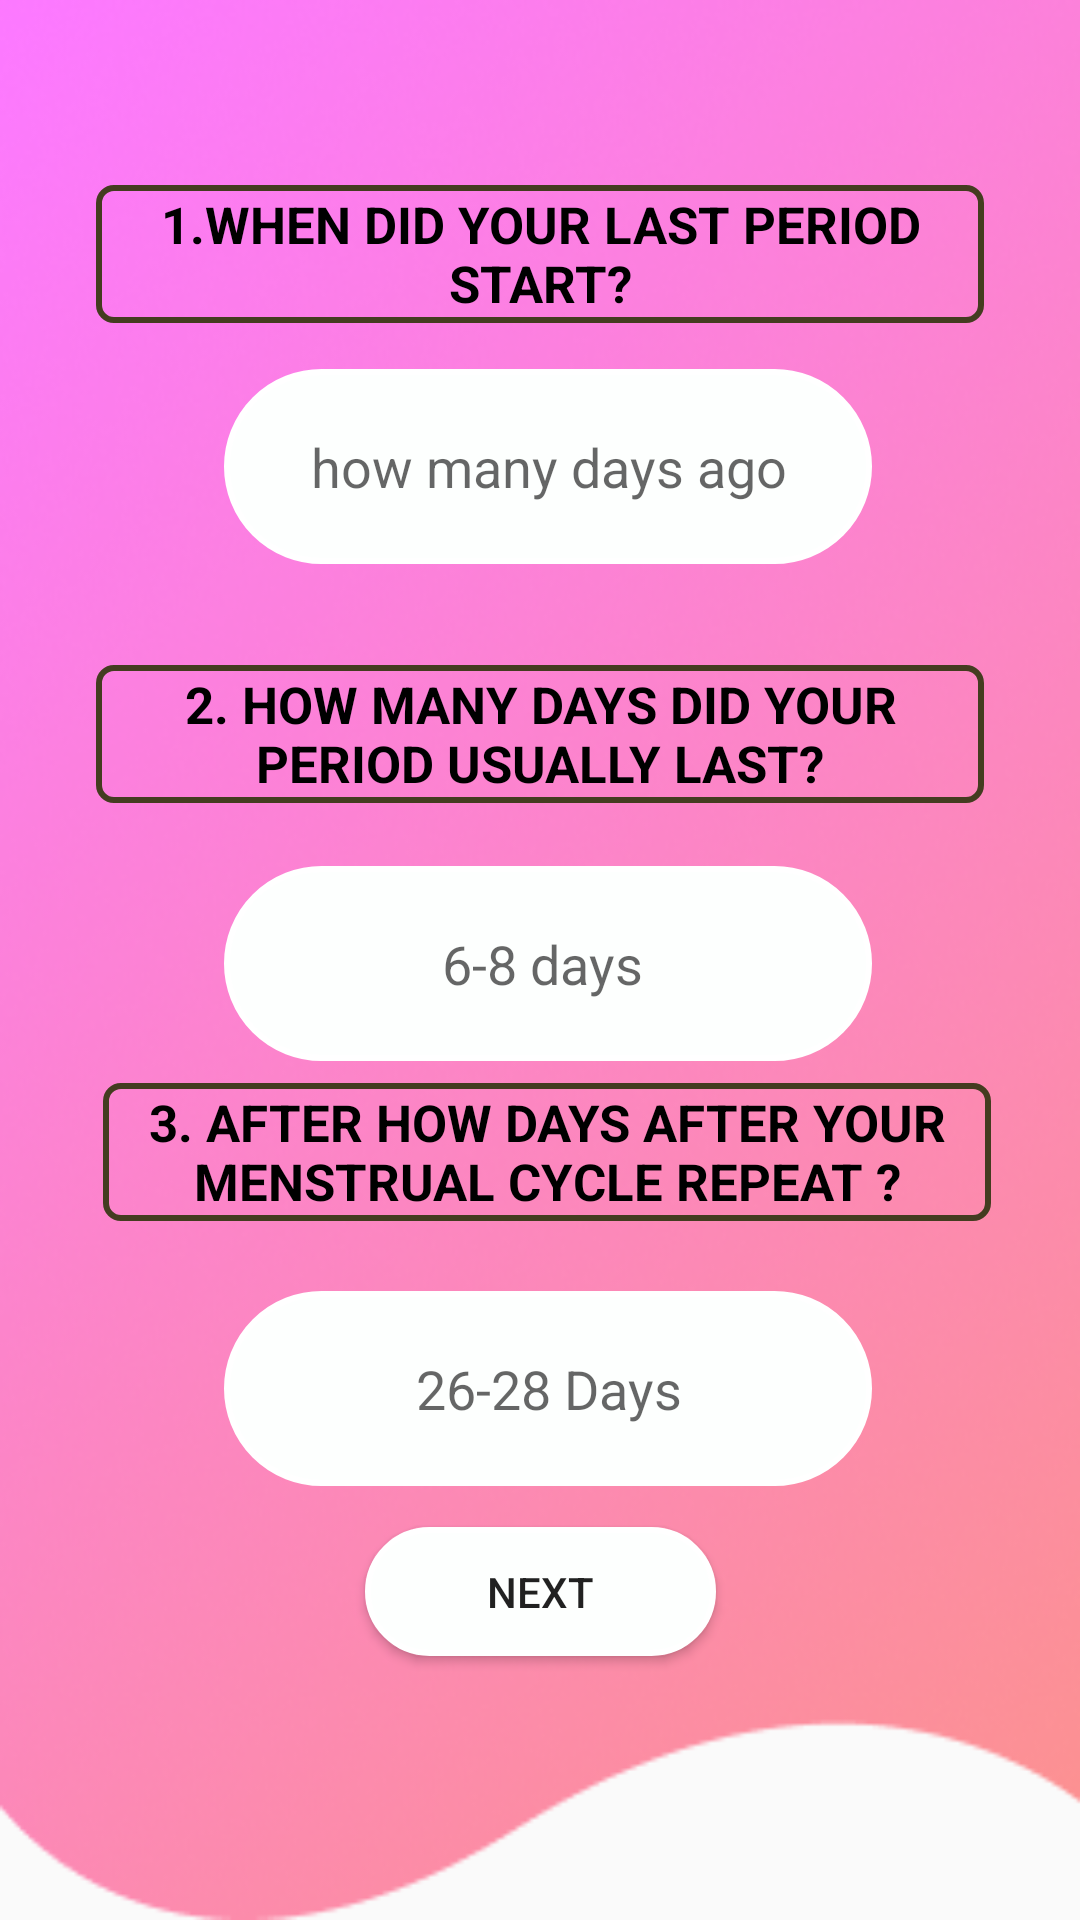

Produce the Android XML layout that renders to this screen, including the resource entries it uses.
<!-- AndroidManifest.xml: application theme Theme.YoutubeFood -->
<!-- res/layout/activity_period_tracker.xml -->
<?xml version="1.0" encoding="utf-8"?>
<androidx.constraintlayout.widget.ConstraintLayout xmlns:android="http://schemas.android.com/apk/res/android"
    xmlns:app="http://schemas.android.com/apk/res-auto"
    xmlns:tools="http://schemas.android.com/tools"
    android:layout_width="match_parent"
    android:layout_height="match_parent"
    android:background="@drawable/back"
    tools:context=".period_tracker">

    <TextView
        android:id="@+id/textView7"
        android:layout_width="296dp"
        android:layout_height="46dp"
        android:background="@drawable/backgroundedit"
        android:gravity="center"
        android:text="3. AFTER HOW DAYS AFTER YOUR MENSTRUAL CYCLE REPEAT ?"
        android:textStyle="bold"
        android:textSize="17sp"
        android:textColor="@color/design_default_color_on_secondary"
        app:layout_constraintBottom_toBottomOf="parent"
        app:layout_constraintEnd_toEndOf="parent"
        app:layout_constraintHorizontal_bias="0.536"
        app:layout_constraintStart_toStartOf="parent"
        app:layout_constraintTop_toTopOf="parent"
        app:layout_constraintVertical_bias="0.608" />

    <TextView
        android:id="@+id/textView11"
        android:layout_width="296dp"
        android:layout_height="46dp"
        android:background="@drawable/backgroundedit"
        android:gravity="center"
        android:textStyle="bold"
        android:textSize="17sp"
        android:text="2. HOW MANY DAYS DID YOUR PERIOD USUALLY LAST?"
        android:textColor="@color/design_default_color_on_secondary"
        app:layout_constraintBottom_toBottomOf="parent"
        app:layout_constraintEnd_toEndOf="parent"
        app:layout_constraintHorizontal_bias="0.498"
        app:layout_constraintStart_toStartOf="parent"
        app:layout_constraintTop_toTopOf="parent"
        app:layout_constraintVertical_bias="0.373" />

    <TextView
        android:id="@+id/textView10"
        android:layout_width="296dp"
        android:layout_height="46dp"
        android:background="@drawable/backgroundedit"
        android:gravity="center"
        android:text="1.WHEN DID YOUR LAST PERIOD START?"
        android:textColor="@color/design_default_color_on_secondary"
        android:textSize="17sp"
        android:textStyle="bold"
        app:layout_constraintBottom_toBottomOf="parent"
        app:layout_constraintEnd_toEndOf="parent"
        app:layout_constraintHorizontal_bias="0.498"
        app:layout_constraintStart_toStartOf="parent"
        app:layout_constraintTop_toTopOf="parent"
        app:layout_constraintVertical_bias="0.104" />

    <EditText
        android:id="@+id/period"
        android:layout_width="216dp"
        android:layout_height="65dp"
        android:layout_marginTop="20dp"
        android:background="@drawable/button_states"
        android:ems="10"
        android:gravity="center"
        android:hint="6-8 days "
        android:inputType="number"
        app:layout_constraintBottom_toTopOf="@+id/textView7"
        app:layout_constraintEnd_toEndOf="parent"
        app:layout_constraintHorizontal_bias="0.518"
        app:layout_constraintStart_toStartOf="parent"
        app:layout_constraintTop_toBottomOf="@+id/textView11"
        app:layout_constraintVertical_bias="0.104" />

    <EditText
        android:id="@+id/repeat"
        android:layout_width="216dp"
        android:layout_height="65dp"
        android:background="@drawable/button_states"
        android:ems="10"
        android:gravity="center"
        android:hint="26-28 Days"
        android:inputType="number"
        app:layout_constraintBottom_toBottomOf="parent"
        app:layout_constraintEnd_toEndOf="parent"
        app:layout_constraintHorizontal_bias="0.518"
        app:layout_constraintStart_toStartOf="parent"
        app:layout_constraintTop_toBottomOf="@+id/textView7"
        app:layout_constraintVertical_bias="0.139" />

    <EditText
        android:id="@+id/ago"
        android:layout_width="216dp"
        android:layout_height="65dp"
        android:background="@drawable/button_states"
        android:ems="10"
        android:gravity="center"

        android:hint="how many days ago"
        android:inputType="number"
        app:layout_constraintBottom_toTopOf="@+id/textView7"
        app:layout_constraintEnd_toEndOf="parent"

        app:layout_constraintHorizontal_bias="0.518"
        app:layout_constraintStart_toStartOf="parent"
        app:layout_constraintTop_toBottomOf="@+id/textView10"
        app:layout_constraintVertical_bias="0.081" />

    <Button
        android:id="@+id/next"
        android:layout_width="117dp"
        android:layout_height="43dp"
        android:layout_marginBottom="88dp"
        android:background="@drawable/button_states"
        android:text="NEXt"
        app:layout_constraintBottom_toBottomOf="parent"
        app:layout_constraintEnd_toEndOf="parent"
        app:layout_constraintStart_toStartOf="parent"
        app:layout_constraintTop_toBottomOf="@+id/repeat"
        app:layout_constraintVertical_bias="1.0" />


</androidx.constraintlayout.widget.ConstraintLayout>
<!-- resources referenced by this layout -->
<resources>
  <!-- drawable back: png bitmap (drawable, 143278 bytes) -->
  <!-- drawable backgroundedit (drawable) -->
  <?xml version="1.0" encoding="utf-8"?>
  <shape xmlns:android="http://schemas.android.com/apk/res/android">
  
      <stroke
  
          android:color="#443C20"
          android:width="2dp"
          />
      <corners
          android:radius="5dp"
          />
  
  
  </shape>
  <!-- drawable button_states (drawable) -->
  <?xml version="1.0" encoding="utf-8"?>
  <selector xmlns:android="http://schemas.android.com/apk/res/android">
      <item android:state_pressed="false">
          <shape android:shape="rectangle">
              <corners android:radius="1000dp" />
              <solid android:color="#FDFFFE" />
              <stroke
                  android:width="2dip"
                  android:color="#FFFFFF" />
              <padding
                  android:bottom="4dp"
                  android:left="4dp"
                  android:right="4dp"
                  android:top="4dp" />
          </shape>
      </item>
      <item android:state_pressed="true">
          <shape android:shape="rectangle">
              <corners android:radius="1000dp" />
              <solid android:color="#FFFFFF" />
              <stroke
                  android:width="2dip"
                  android:color="#FFFFFF" />
              <padding
                  android:bottom="4dp"
                  android:left="4dp"
                  android:right="4dp"
                  android:top="4dp" />
          </shape>
      </item>
  </selector>
  <style name="Theme.YoutubeFood" parent="Theme.AppCompat.Light.DarkActionBar" />
</resources>
